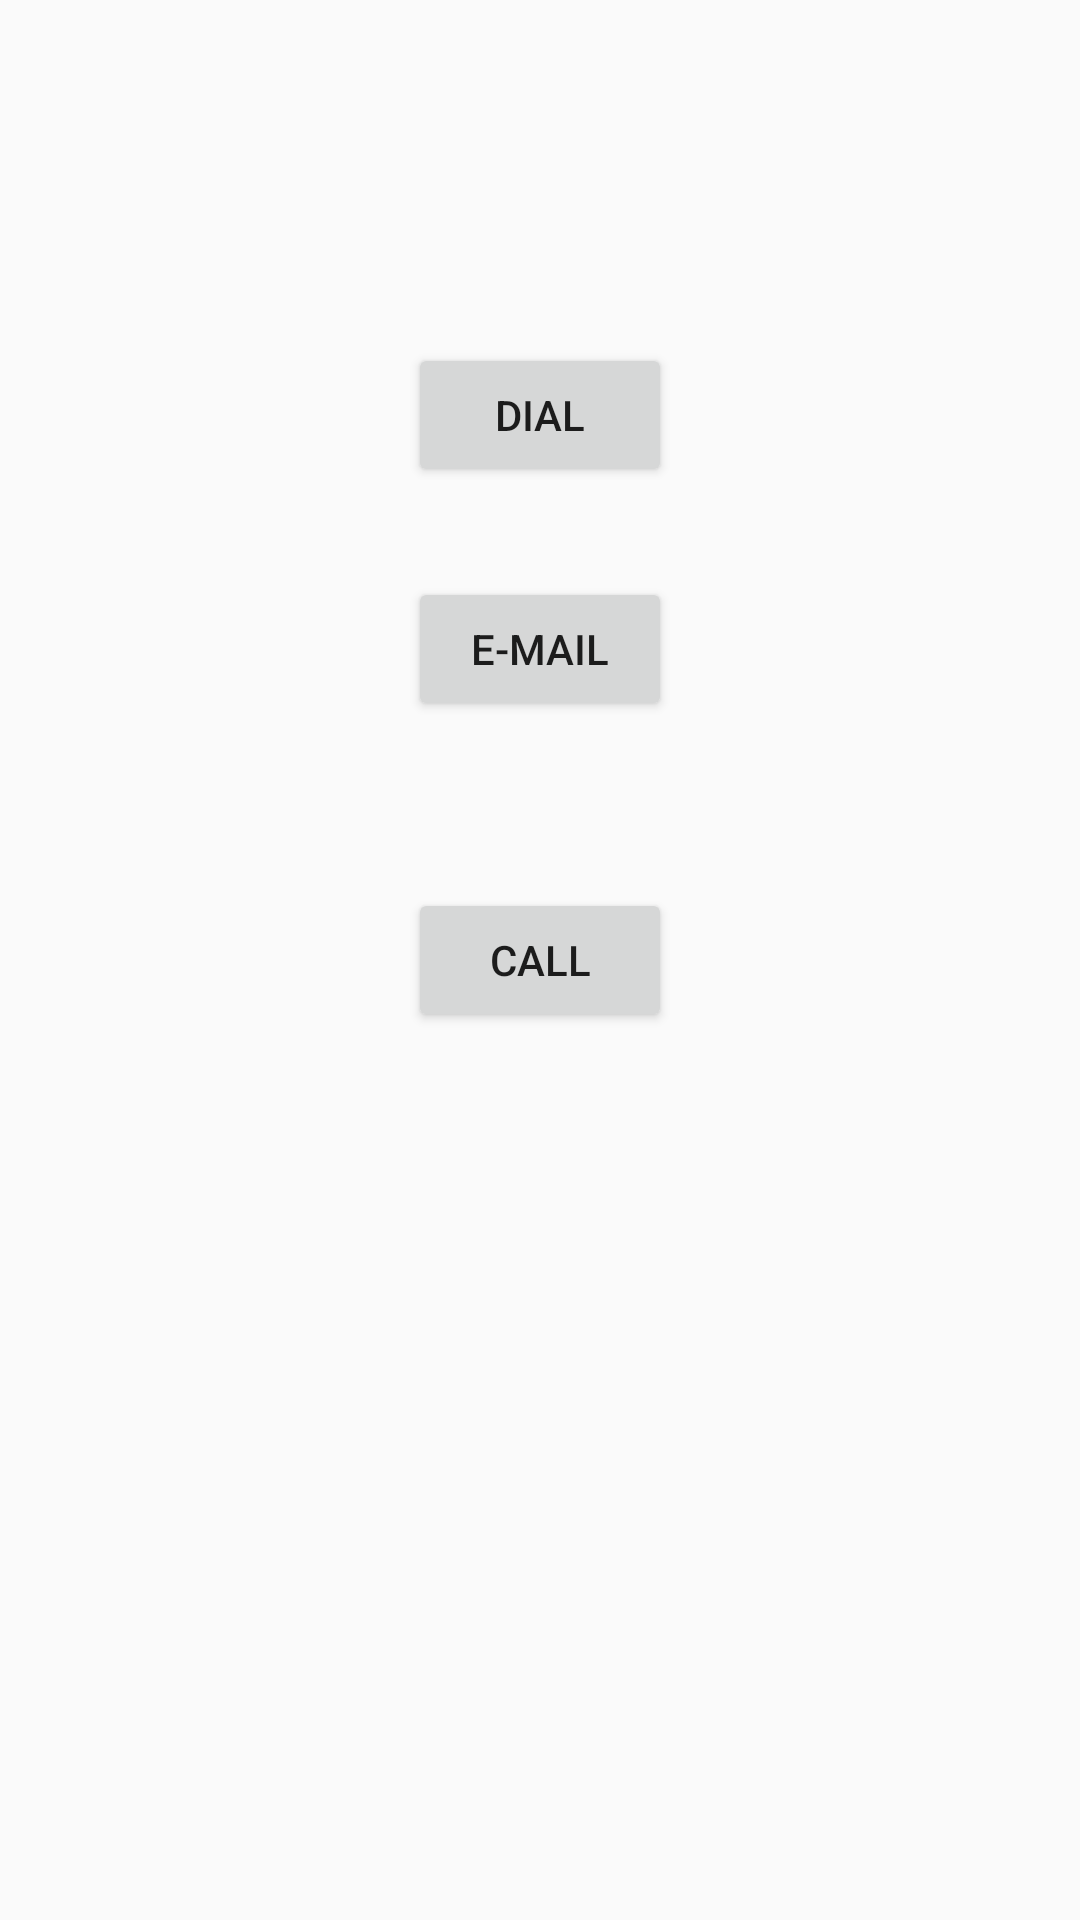

Layout XML and referenced resources for this Android screen:
<!-- AndroidManifest.xml: application theme Theme.MyBMICalculator -->
<!-- res/layout/activity_main_contactus.xml -->
<?xml version="1.0" encoding="utf-8"?>
<RelativeLayout xmlns:android="http://schemas.android.com/apk/res/android"
    xmlns:app="http://schemas.android.com/apk/res-auto"
    xmlns:tools="http://schemas.android.com/tools"
    android:layout_width="match_parent"
    android:layout_height="match_parent"
    tools:context=".MainActivityContactus">

    <Button
        android:id="@+id/btncall"
        android:layout_width="wrap_content"
        android:layout_height="wrap_content"
        android:layout_centerInParent="true"


        android:layout_marginStart="10sp"
        android:layout_marginLeft="62pt"
        android:layout_marginTop="5sp"
        android:layout_marginEnd="10sp"
        android:layout_marginBottom="10sp"
        android:text="CAll"
        tools:layout_editor_absoluteX="147dp"
        tools:layout_editor_absoluteY="203dp" />

    <Button
        android:id="@+id/btndial"
        android:layout_width="wrap_content"
        android:layout_height="wrap_content"
        android:layout_below="@id/btncall"
        android:layout_centerInParent="true"
        android:layout_marginTop="-240dp"
        android:layout_marginBottom="30sp"
        android:text="DIAL"
        tools:layout_editor_absoluteX="147dp"
        tools:layout_editor_absoluteY="316dp" />

    <Button
        android:id="@+id/btnemail"
        android:layout_width="wrap_content"
        android:layout_height="wrap_content"
        android:text="E-MAil"
        tools:layout_editor_absoluteX="161dp"
        tools:layout_editor_absoluteY="435dp"
        android:layout_below="@id/btndial"
        android:layout_centerInParent="true"/>
</RelativeLayout>
<!-- resources referenced by this layout -->
<resources>
  <style name="Theme.MyBMICalculator" parent="Theme.AppCompat.Light.DarkActionBar">
          
          <item name="colorPrimary">@color/purple_500</item>
          <item name="colorPrimaryDark">@color/purple_700</item>
          <item name="colorAccent">@color/teal_200</item>
          
      </style>
  <!-- not gathered from this repository: default colours our renderer supplied (Android Studio template values) -->
  <color name="purple_500">#FF6200EE</color>
  <color name="purple_700">#FF3700B3</color>
  <color name="teal_200">#FF03DAC5</color>
</resources>
